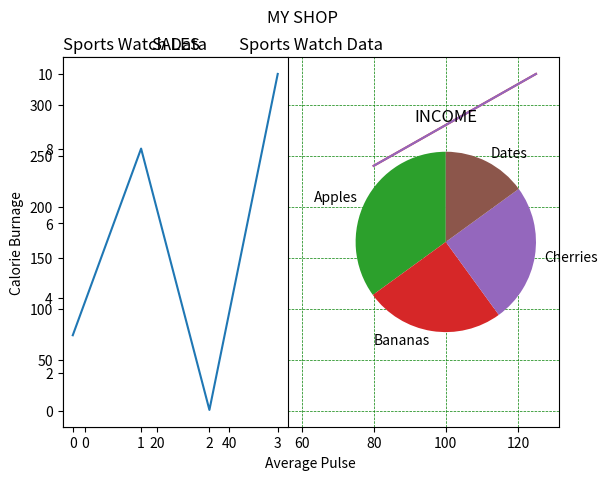

Generate this figure with matplotlib:
import numpy as np
import matplotlib.pyplot as plt

ypoints = np.array([3, 8, 1, 10])

plt.plot(ypoints, marker = 'o')
plt.show()


ypoints = np.array([2, 7, 1, 9])

plt.plot(ypoints, linestyle = '-' ,c = 'Gold', lw = 3,  marker = 'o', ms = 10, mfc = 'b', mec = 'r')
plt.show()


x1 = np.array([0, 1, 2, 3])
y1 = np.array([3, 8, 1, 10])
x2 = np.array([0, 1, 2, 3])
y2 = np.array([6, 2, 7, 11])

plt.plot(x1, y1, x2, y2)
plt.show()


#------------------------------------------------------------------------------------------------------------------------------------------------>

x = np.array([80, 85, 90, 95, 100, 105, 110, 115, 120, 125])
y = np.array([240, 250, 260, 270, 280, 290, 300, 310, 320, 330])

plt.title("Sports Watch Data", loc = 'left')
plt.xlabel("Average Pulse")
plt.ylabel("Calorie Burnage")

plt.plot(x, y)
plt.show()

#------------------------------------------------------------------------------------------------------------------------------------------------>

x = np.array([80, 85, 90, 95, 100, 105, 110, 115, 120, 125])
y = np.array([240, 250, 260, 270, 280, 290, 300, 310, 320, 330])

plt.title("Sports Watch Data")
plt.xlabel("Average Pulse")
plt.ylabel("Calorie Burnage")

plt.plot(x, y)

plt.grid(color = 'green', linestyle = '--', linewidth = 0.5)

plt.show()


#------------------------------------------------------------------------------------------------------------------------------------------------>

#plot 1:
x = np.array([0, 1, 2, 3])
y = np.array([3, 8, 1, 10])

plt.subplot(1, 2, 1)
plt.plot(x,y)
plt.title("SALES")

#plot 2:
x = np.array([0, 1, 2, 3])
y = np.array([10, 20, 30, 40])

plt.subplot(1, 2, 2)
plt.plot(x,y)
plt.title("INCOME")

plt.suptitle("MY SHOP")
plt.show()


# scatter plot

#day one, the age and speed of 13 cars:
x = np.array([5,7,8,7,2,17,2,9,4,11,12,9,6])
y = np.array([99,86,87,88,111,86,103,87,94,78,77,85,86])
plt.scatter(x, y)

#day two, the age and speed of 15 cars:
x = np.array([2,2,8,1,15,8,12,9,7,3,11,4,7,14,12])
y = np.array([100,105,84,105,90,99,90,95,94,100,79,112,91,80,85])
plt.scatter(x, y)

plt.show()


# Pie chart

y = np.array([35, 25, 25, 15])
mylabels = ["Apples", "Bananas", "Cherries", "Dates"]

plt.pie(y, labels = mylabels, startangle = 90)
plt.show() 

# Histogram

a = np.random.normal(170, 10, 250)

plt.hist(a)
plt.show()